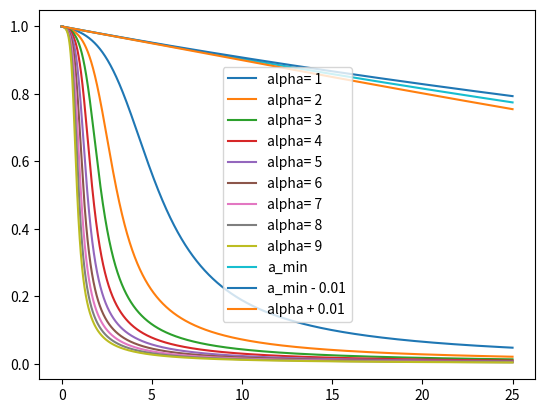

The script that saved this image:
#!/usr/bin/env python
# -*- encoding: utf-8 -*-

# [redacted]

from math import exp
import numpy as np
from numpy import linspace
import matplotlib.pyplot as plt

def F(y,alpha,R=1,beta=0.01):
    return alpha*(y**2)*(y-R)-beta*y

def euler(F,a,b,h,y0,alpha):
    yn = y0
    tn = a
    n = int(round((b-a) / h))

    x = [a]
    y = [y0]
    
    #print("[EULER] tn = %s yn = %s"%(tn, yn))
    while n > 0:
        yn = yn + h*F(yn,alpha)
        tn += h
        
        n -= 1
        
        x.append(tn)
        y.append(yn)
        
        #print("[EULER] tn = %f yn = %s"%(tn, yn))
        
    return x,y

#Aufgabe 8.2
def plot_8_2_a():
    alphas = np.arange(1,10,1)
    a = 0
    b = 25
    y0 = 1
    h = 0.001
    for alpha in alphas:
        ts,ys = euler(F, a, b, h, y0, alpha)
        plt.plot(ts,ys,label='alpha= '+str(alpha))
    #Aufgabe 8.2c
    a_min = 0.002
    ts,ys = euler(F, a, b, h, y0,a_min)
    plt.plot(ts,ys,label='a_min')
    a_min_minus = a_min -0.01
    ts,ys = euler(F, a, b, h, y0, a_min_minus)
    plt.plot(ts,ys,label='a_min - 0.01')
    a_min_plus = a_min + 0.01
    ts,ys = euler(F, a, b, h, y0, a_min_plus)
    plt.plot(ts,ys,label='alpha + 0.01')
    plt.legend()
    plt.show()

def rungeKutta(F,a,b,h,y0):
    yn = y0
    tn = a
    n = int(round((b-a) / h))
    #print("[RUNGE KUTTA] tn = %f yn = %s"%(tn, yn))
    
    x = [a]
    y = [y0]
    
    
    while n > 0:
        k1 = F(tn,yn)
        k2 = F(tn + 0.5*h , yn + h*0.5*k1)
        k3 = F(tn + 0.5*h , yn + h*0.5*k2)
        k4 = F(tn + h , yn + h*k3)
        
        yn = yn + h/6.0*(k1 + 2*k2 + 2*k3 + k4)
        tn += h
        
        n -= 1
        
        # Ergebnisse speichern
        x.append(tn)
        y.append(yn)
        #print("[RUNGE KUTTA] tn = %f yn = %s"%(tn, yn))
        
    return [x,y]
if __name__ == '__main__':
    plot_8_2_a()
